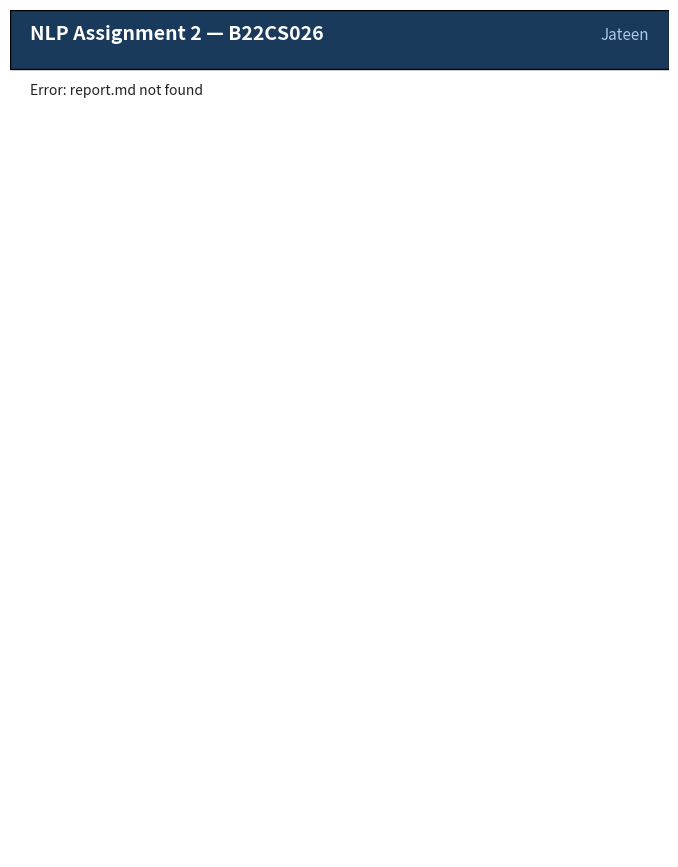

This figure's Python source:
"""
make_pdf.py - Generate a high-quality report.pdf
=================================================
Creates a well-formatted, multi-page PDF report using ReportLab-like
layout via Matplotlib's PDF backend.
"""

import matplotlib
matplotlib.use("Agg")
import matplotlib.pyplot as plt
from matplotlib.backends.backend_pdf import PdfPages
from matplotlib.patches import FancyBboxPatch
import os

# ── Data (Extracted from report.md) ──────────────────────────────────
REPORT_FILE = "report.md"

def get_report_content():
    if not os.path.exists(REPORT_FILE):
        return "Error: report.md not found"
    with open(REPORT_FILE, "r") as f:
        return f.read()

# ── Helpers ───────────────────────────────────────────────────────────
def new_page(pdf):
    fig, ax = plt.subplots(figsize=(8.5, 11))
    ax.set_xlim(0, 1)
    ax.set_ylim(0, 1)
    ax.axis("off")
    return fig, ax


def add_page(pdf, fig):
    pdf.savefig(fig, bbox_inches="tight")
    plt.close(fig)


def header_rect(ax, color="#1a3a5c"):
    rect = FancyBboxPatch((0, 0.93), 1, 0.07, boxstyle="square,pad=0",
                          facecolor=color, transform=ax.transAxes, zorder=0)
    ax.add_patch(rect)


def section_bg(ax, y, height=0.032, color="#e8eef5"):
    rect = FancyBboxPatch((0.02, y - 0.005), 0.96, height,
                          boxstyle="round,pad=0.005", facecolor=color,
                          edgecolor="#c0cce0", linewidth=0.5,
                          transform=ax.transAxes)
    ax.add_patch(rect)


def hline(ax, y, color="#c0cce0"):
    ax.plot([0.02, 0.98], [y, y], color=color, linewidth=0.7,
            transform=ax.transAxes)


def t(ax, x, y, s, **kw):
    ax.text(x, y, s, transform=ax.transAxes, **kw)


def wrap_text(text, width=88):
    """Wrap text to given width."""
    words = text.split()
    lines, cur = [], []
    for w in words:
        if sum(len(x) + 1 for x in cur) + len(w) > width:
            lines.append(" ".join(cur))
            cur = [w]
        else:
            cur.append(w)
    if cur:
        lines.append(" ".join(cur))
    return lines


# ── PDF Generation ────────────────────────────────────────────────────
def main():
    content = get_report_content()
    lines = content.splitlines()

    output = "report.pdf"
    with PdfPages(output) as pdf:
        fig, ax = new_page(pdf)
        header_rect(ax, "#1a3a5c")
        t(ax, 0.03, 0.965, "NLP Assignment 2 — B22CS026", fontsize=14,
          fontweight="bold", color="white")
        t(ax, 0.97, 0.965, "Jateen", fontsize=11, color="#aac8e8", ha="right")

        y = 0.90
        line_height = 0.018
        
        for line in lines:
            if not line.strip():
                y -= line_height
                continue
            
            # Simple header handling
            fontsize = 10
            fontweight = 'normal'
            color = "#222222"
            
            if line.startswith("# "):
                line = line[2:]
                fontsize = 14
                fontweight = 'bold'
                color = "#1a3a5c"
                y -= 0.01
            elif line.startswith("## "):
                line = line[3:]
                fontsize = 12
                fontweight = 'bold'
                color = "#1a3a5c"
                y -= 0.008
                hline(ax, y + 0.012)
            elif line.startswith("### "):
                line = line[4:]
                fontsize = 11
                fontweight = 'bold'
                color = "#1a3a5c"
                section_bg(ax, y - 0.005, height=0.025)
            
            # Use wrap_text for very long lines just in case
            wrapped = wrap_text(line, width=95)
            for w_line in wrapped:
                if y < 0.05:
                    add_page(pdf, fig)
                    fig, ax = new_page(pdf)
                    header_rect(ax, "#1a3a5c")
                    y = 0.90
                
                t(ax, 0.03, y, w_line, fontsize=fontsize, fontweight=fontweight, color=color,
                  fontfamily='monospace' if "," in w_line and len(w_line) > 50 else 'sans-serif')
                y -= line_height

        add_page(pdf, fig)

    size_kb = os.path.getsize(output) / 1024
    print(f"✓ {output} generated ({size_kb:.1f} KB)")


if __name__ == "__main__":
    main()
